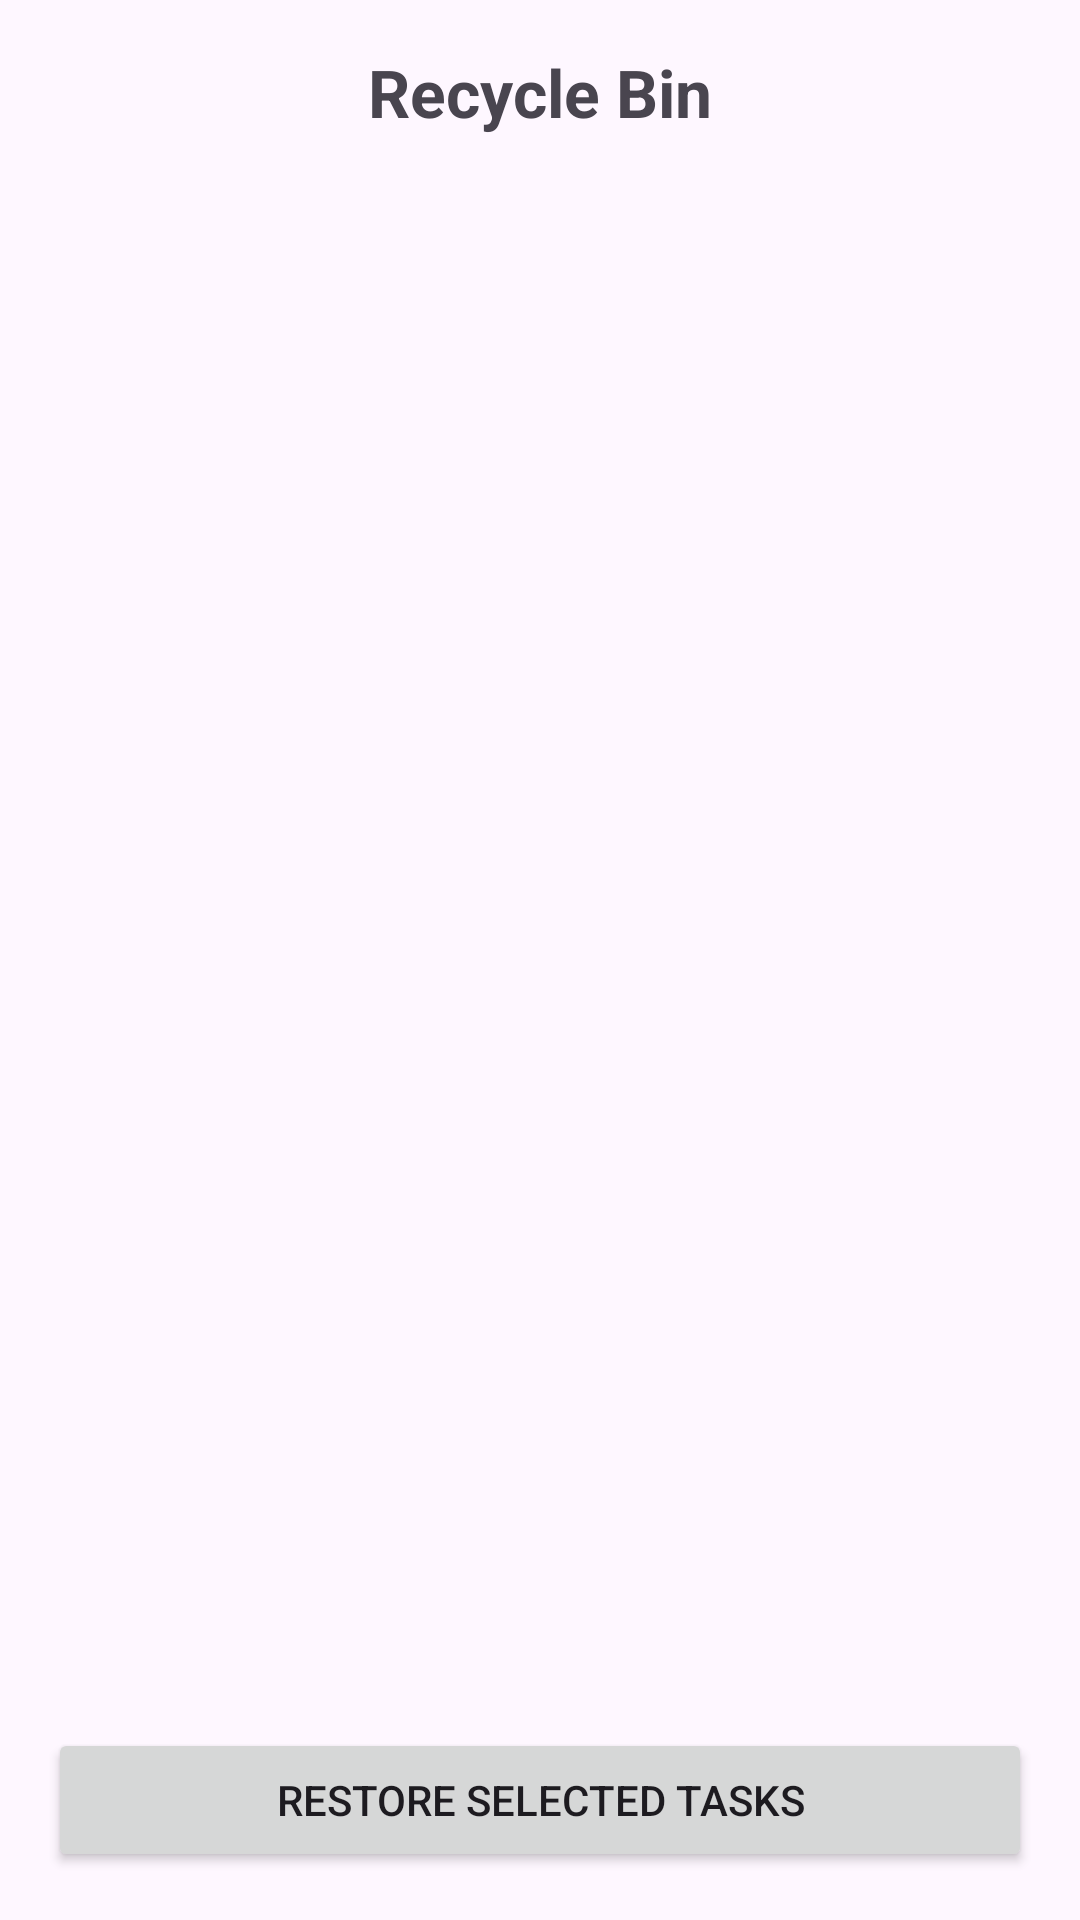

Android layout source for this screen:
<!-- AndroidManifest.xml: application theme Theme.Material3.DayNight.NoActionBar -->
<!-- res/layout/activity_recycle_bin.xml -->
<?xml version="1.0" encoding="utf-8"?>
<LinearLayout xmlns:android="http://schemas.android.com/apk/res/android"
    android:layout_width="match_parent"
    android:layout_height="match_parent"
    android:orientation="vertical"
    android:padding="16dp">

    
    <TextView
        android:id="@+id/tvTitleRecycleBin"
        android:layout_width="wrap_content"
        android:layout_height="wrap_content"
        android:text="Recycle Bin"
        android:textSize="22sp"
        android:textStyle="bold"
        android:layout_gravity="center_horizontal"
        android:paddingBottom="8dp" />

    
    <androidx.recyclerview.widget.RecyclerView
        android:id="@+id/recyclerViewRecycleBin"
        android:layout_width="match_parent"
        android:layout_height="0dp"
        android:layout_weight="1" />

    
    <Button
        android:id="@+id/btnRestore"
        android:layout_width="match_parent"
        android:layout_height="wrap_content"
        android:text="Restore Selected Tasks"
        android:layout_marginTop="12dp" />

</LinearLayout>
<!-- resources referenced by this layout -->
<resources>

</resources>
